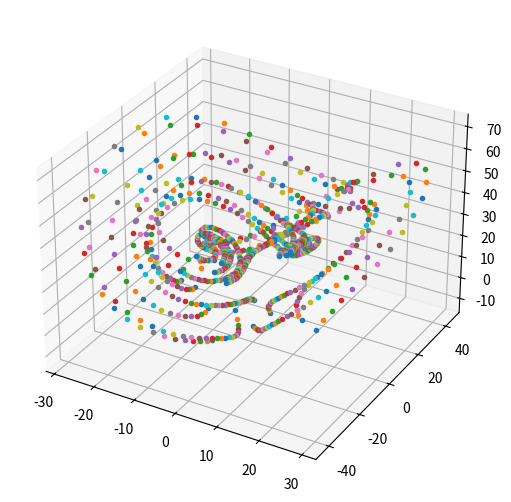

This figure's Python source:
#!/usr/bin/env python3
# -*- coding: utf-8 -*-
"""
Created on Thu Oct 17 14:51:39 2019

[redacted]
"""

import numpy as np
import matplotlib.pyplot as plt
from mpl_toolkits.mplot3d import Axes3D

def lorenz_deriv(x_y_z, sigma=10.0, beta=8./3, rho=28.0):
    '''
    Cálculo de las ecuaciones de Lorenz
    '''
    x, y, z = x_y_z
    return [sigma * (y - x), x * (rho - z) - y, x * y - beta * z]


N = 10 # Número de trayectorias en el espacio fase    
Nt = 100 # Número total de pasos
dt = 0.01 # Stepsize

#Posiciones iniciales aleatorias
np.random.seed(1)
x0 = -15 + 30 * np.random.random((N, 3))

# Figura
fig = plt.figure();
ax = fig.add_axes([0, 0, 1, 1], projection='3d');
ax.plot(x0[:,0], x0[:,1], x0[:,2], '.') # condicion inicial

# Solución de las ecs. de Lorenz usando el método de Euler
for t in range(Nt):
    fx = np.asarray([lorenz_deriv(x) for x in x0])
    x0 = x0 + dt * fx
    ax.plot(x0[:,0], x0[:,1], x0[:,2], '.')

plt.show()


